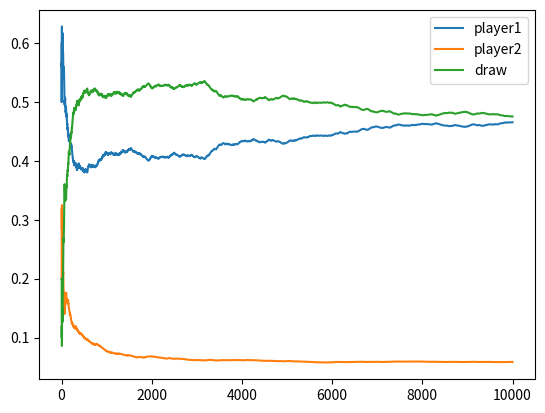

The script that saved this image: (Note: this script raises an exception after producing the figure.)
import random
import numpy as np
import matplotlib.pyplot as plt
from tqdm import tqdm


class Player:
    # name为player的代号，learning_rate为学习率, epsilon为做出随机选择的概率
    def __init__(self, name, learning_rate, epsilon, value_estimate=None, accu_win=0):
        if value_estimate is None:
            value_estimate = {}
            # for i in itertools.product([0, 1, 2], repeat=9):
            #     value_estimate.update({i: 0})  # 3^9种棋盘情况，每一种情况作为Dict里的一个Key值，0作为Value，即奖励，初始化这一Dict
        self.name = name
        self.learning_rate = learning_rate
        self.epsilon = epsilon
        self.value_estimate = value_estimate  # 这是落子后对这一棋盘的价值估计,是估计从这一棋盘状态开始到最终能够得到的奖励之和
        self.accu_win = accu_win

    def get_value(self, board):  # 获取当前棋盘的预估价值
        if tuple(board) not in self.value_estimate.keys():
            return 0
        else:
            return self.value_estimate[tuple(board)]

    def get_next_max_value_and_pos(self, board):  # 获取最大价值及其对应的pos，如果有多个则随机选择一个
        max_value = float('-inf')
        max_pos_list = []
        for i in range(len(board)):
            if board[i] == 0:
                temp = board[:]
                temp[i] = self.name
                v = self.get_value(temp)
                if v > max_value:
                    max_value = v
                    max_pos_list.clear()
                    max_pos_list.append(i)
                elif v == max_value:
                    max_pos_list.append(i)

        return max_value, max_pos_list[np.random.randint(0, len(max_pos_list))]

    def get_next_total_value(self, board):  # 获取此时情况即将落子的所有可能性的价值总和
        total_value = 0
        for i in range(len(board)):
            if board[i] == 0:
                temp = board[:]
                temp[i] = self.name
                v = self.get_value(temp)
                total_value += v
        return total_value

    def update_value_learning(self, board, reward):     # 通过学习方法更新价值
        old_estimate = self.get_value(board)
        new_estimate = \
            old_estimate + self.learning_rate * (reward + self.get_next_total_value(board) - old_estimate)
        self.update_value(board, new_estimate)

    def update_value(self, board, value):   # 修改对应board价值为value
        self.value_estimate.update({tuple(board): value})


def choose_pos_randomly(board):  # 随机返回可落子的一个空地
    temp = []
    for i in range(len(board)):
        if board[i] == 0:
            temp.append(i)
    pos = temp[np.random.randint(0, len(temp))]
    return pos


def print_board(board):  # 打印棋盘
    for i in range(len(board)):
        if (i + 1) % 3 == 0:
            print(f'\033[33m {board[i]}\033[33m')
        else:
            print(f'\033[33m {board[i]}\033[33m', end="")
    print('--------')


def is_win(board):  # 判断有没有人赢
    win_case = [(0, 1, 2), (3, 4, 5), (6, 7, 8), (0, 3, 6), (1, 4, 7), (2, 5, 8), (0, 4, 8), (2, 4, 6)]
    for (a, b, c) in win_case:
        if board[a] != 0 and board[a] == board[b] == board[c]:
            return True
    return False


def random_pick(some_list, probabilities):  # 根据设定概率从some_list中选出一个item
    p = random.uniform(0, 1)
    cumulative_probability = 0.0
    item = some_list[0]
    for item, item_probability in zip(some_list, probabilities):
        cumulative_probability += item_probability
        if p < cumulative_probability:
            break
    return item


def value_feed_back(path, winner, loser, last_board):  # 通过回溯来设置各“后果”的预估价值
    temp = last_board[:]
    while len(path) > 0:
        res = path.pop()
        temp[res[0]] = 0
        if res[1] is winner:
            loser.update_value_learning(temp, reward_lose)
        else:
            winner.update_value_learning(temp, reward_win)


# 调参数的地方除了这里，还有 update_value_learning 方法内更新 value_estimate 的数学公式
# Player(name, learning-rate, epsilon)
player1 = Player(1, 0.1, 0.1)
player2 = Player(2, 0.1, 0.1)
reward_win = 2
reward_lose = -2
reward_draw = 0
x = []
y1 = []
y2 = []
y3 = []


def train():  # 训练过程
    draw_count = 0
    print('训练中')
    epochs = 100000
    for episode in tqdm(range(1, epochs + 1)):
        # if episode > 2000:
        #     player1.epsilon = 0
        #     player2.epsilon = 0
        if episode % 10 == 0:
            x.append(episode / 10)
        board = [0, 0, 0, 0, 0, 0, 0, 0, 0]  # 初始化棋盘
        players = (player1, player2)  # player1先手
        is_game_end = False
        path = []  # 下棋落子顺序记录，这样可以进行复盘而求出价值估计
        while 0 in board:  # 循环直到棋盘下满
            if is_game_end:  # 本局游戏结束则退出循环
                break
            for now_player in players:
                if is_game_end:
                    break
                pick_res = random_pick([0, 1], [now_player.epsilon, 1 - now_player.epsilon])
                if pick_res == 0:
                    pos = choose_pos_randomly(board)  # 随机选择一个棋盘上的空位
                else:
                    max_value_and_pos = now_player.get_next_max_value_and_pos(board)  # 选择预计价值最高的那个空位，若有多个则随机选取一个
                    pos = max_value_and_pos[1]
                board[pos] = now_player.name    # 当前玩家落子
                path.append((pos, now_player))  # 记录落子路径
                if is_win(board):  # 当前玩家胜利
                    now_player.update_value_learning(board, reward_win)  # 赢了获得奖励
                    now_player.accu_win += 1    # 赢的局数统计
                    if now_player is player1:
                        loser = player2
                    else:
                        loser = player1
                    loser.update_value_learning(board, reward_lose)  # 输了获得奖励
                    is_game_end = True
                    value_feed_back(path, now_player, loser, board)  # 此时进行进度回溯去设置所有Player的value_estimate
                    continue
                if 0 not in board:  # 棋盘满了
                    now_player.update_value_learning(board, reward_draw)  # 平局获得奖励
                    draw_count += 1  # 平局局数统计
                    is_game_end = True
                    continue
                #  游戏还在继续，则更新另外一个player的value，因为下一回合是另外一个player进行落子
                if now_player is player1:
                    updating_player = player2
                else:
                    updating_player = player1
                updating_player.update_value_learning(board, 0)     # 游戏没有结束获得奖励0
        # 下完一局之后统计胜率
        if episode % 10 == 0:
            y1.append(player1.accu_win / episode)
            y2.append(player2.accu_win / episode)
            y3.append(draw_count / episode)


def computer_down(board, player):   # 电脑落子，返回游戏是否结束
    max_value_and_pos = player.get_next_max_value_and_pos(board)  # 电脑已经选择了最大价值的地方下棋
    pos = max_value_and_pos[1]
    board[pos] = player.name  # 将棋盘的该位置标记为电脑已下棋
    print_board(board)  # 打印棋盘
    if is_win(board):  # 如果电脑胜利
        print('\033[31m电脑胜利了，游戏结束，最终棋盘：\033[31m')
        return True
    if 0 not in board:
        print('\033[31m平局，游戏结束，最终棋盘：\033[31m')
        return True
    return False


def human_down(board, turn):   # 玩家落子，返回游戏是否结束
    while True:
        print(f'\033[34m你的棋子为 {turn} \033[34m')
        k = int(input("\033[36m输入你想要下棋的位置,范围是0到8:\033[36m"))  # k为玩家下棋的位置下标
        if board[k] != 0 or k not in range(0, 9):
            print('\033[31m输入非法，请重新选择位置!\033[31m')
            continue
        board[k] = turn  # 玩家落子
        print_board(board)  # 打印棋盘
        if is_win(board):  # 如果玩家胜利
            print('\033[31m你赢了！游戏结束，最终棋盘：\033[31m')
            return True
        if 0 not in board:
            print('\033[31m平局，游戏结束，最终棋盘：\033[31m')
            return True
        break
    return False


def begin_play(turn):   # 开始游戏
    if turn == 1:   # 玩家先手
        player = player2
    elif turn == 2:     # 电脑先手
        player = player1
    else:
        print('\033[31m Error! \033[31m')
        return
    board = [0, 0, 0, 0, 0, 0, 0, 0, 0]
    while 0 in board:
        if turn == 1:   # 玩家先手
            if human_down(board, turn):
                break
            if computer_down(board, player):
                break
        else:   # 电脑先手
            if computer_down(board, player):
                break
            if human_down(board, turn):
                break
    print_board(board)  # 打印最后的棋盘


def draw_pic():
    plt.plot(x, y1, label='player1')
    plt.plot(x, y2, label='player2')
    plt.plot(x, y3, label='draw')
    plt.legend()
    plt.show()


if __name__ == '__main__':
    train()
    draw_pic()

    # 开始n局游戏
    while True:
        user_input = input("\033[32m游戏开始，输入1你先手，输入2电脑先手，输入其它数字终止游戏:\033[31m")
        if user_input.isnumeric():
            game = int(user_input)
            if game != 1 and game != 2:
                break
            begin_play(game)
        else:
            print('\033[31m输入非法！请重新输入！\033[31m')
